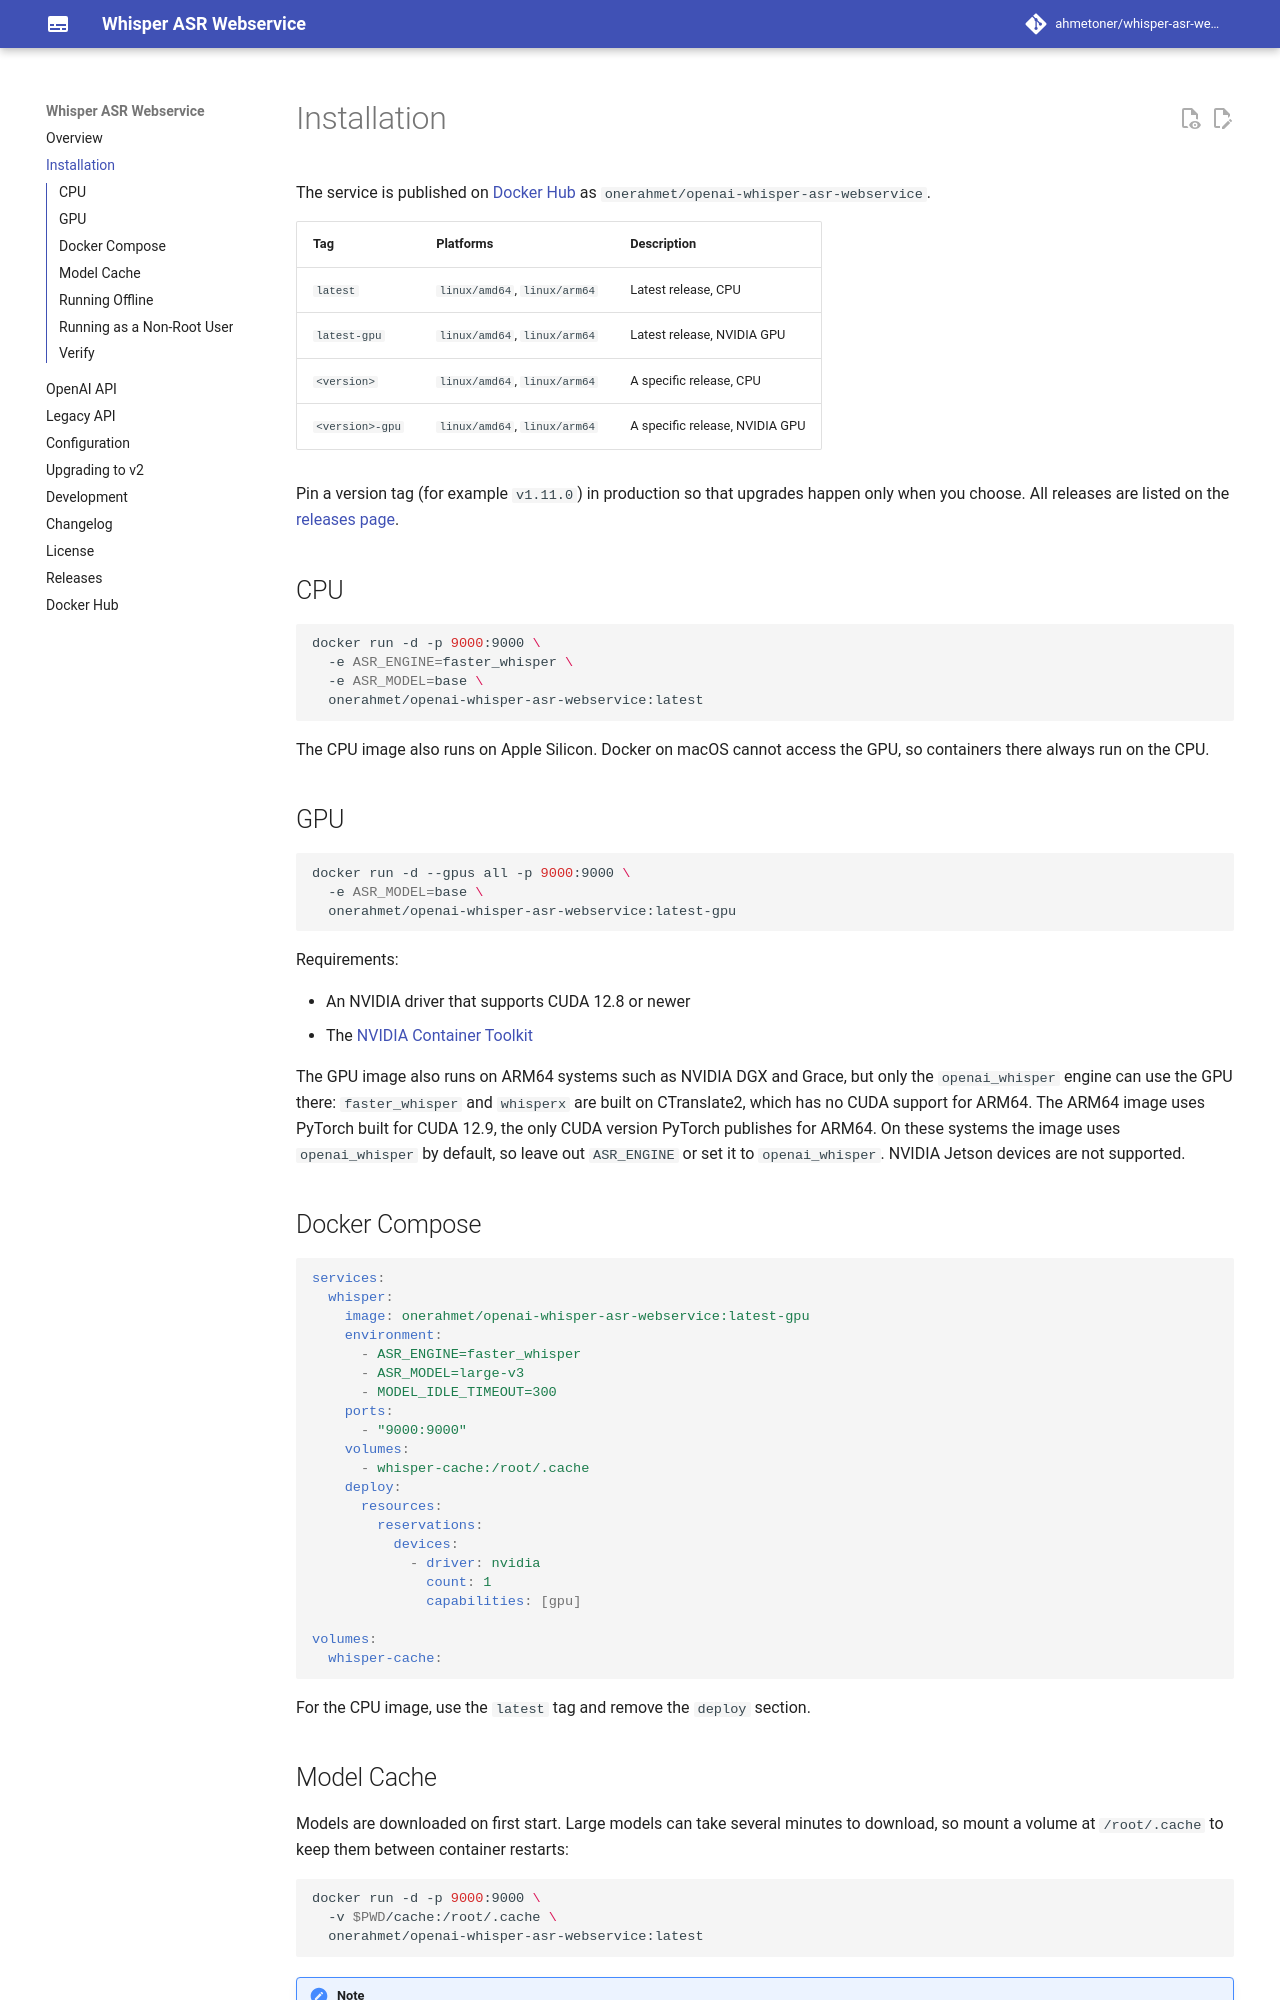

repository: ahmetoner/whisper-asr-webservice · page: run/index.html · generator: mkdocs

# Installation

The service is published on [Docker Hub](https://hub.docker.com/r/onerahmet/openai-whisper-asr-webservice) as
`onerahmet/openai-whisper-asr-webservice`.

| Tag             | Platforms                    | Description                    |
|-----------------|------------------------------|--------------------------------|
| `latest`        | `linux/amd64`, `linux/arm64` | Latest release, CPU            |
| `latest-gpu`    | `linux/amd64`, `linux/arm64` | Latest release, NVIDIA GPU     |
| `<version>`     | `linux/amd64`, `linux/arm64` | A specific release, CPU        |
| `<version>-gpu` | `linux/amd64`, `linux/arm64` | A specific release, NVIDIA GPU |

Pin a version tag (for example `v1.11.0`) in production so that upgrades happen only when you choose. All releases are
listed on the [releases page](https://github.com/ahmetoner/whisper-asr-webservice/releases).

## CPU

```shell
docker run -d -p 9000:9000 \
  -e ASR_ENGINE=faster_whisper \
  -e ASR_MODEL=base \
  onerahmet/openai-whisper-asr-webservice:latest
```

The CPU image also runs on Apple Silicon. Docker on macOS cannot access the GPU, so containers there always run on the
CPU.

## GPU

```shell
docker run -d --gpus all -p 9000:9000 \
  -e ASR_MODEL=base \
  onerahmet/openai-whisper-asr-webservice:latest-gpu
```

Requirements:

- An NVIDIA driver that supports CUDA 12.8 or newer
- The [NVIDIA Container Toolkit](https://docs.nvidia.com/datacenter/cloud-native/container-toolkit/latest/install-guide.html)

The GPU image also runs on ARM64 systems such as NVIDIA DGX and Grace, but only the `openai_whisper` engine can use the
GPU there: `faster_whisper` and `whisperx` are built on CTranslate2, which has no CUDA support for ARM64. The ARM64
image uses PyTorch built for CUDA 12.9, the only CUDA version PyTorch publishes for ARM64. On these
systems the image uses `openai_whisper` by default, so leave out `ASR_ENGINE` or set it to `openai_whisper`. NVIDIA
Jetson devices are not supported.

## Docker Compose

```yaml
services:
  whisper:
    image: onerahmet/openai-whisper-asr-webservice:latest-gpu
    environment:
      - ASR_ENGINE=faster_whisper
      - ASR_MODEL=large-v3
      - MODEL_IDLE_TIMEOUT=300
    ports:
      - "9000:9000"
    volumes:
      - whisper-cache:/root/.cache
    deploy:
      resources:
        reservations:
          devices:
            - driver: nvidia
              count: 1
              capabilities: [gpu]

volumes:
  whisper-cache:
```

For the CPU image, use the `latest` tag and remove the `deploy` section.
